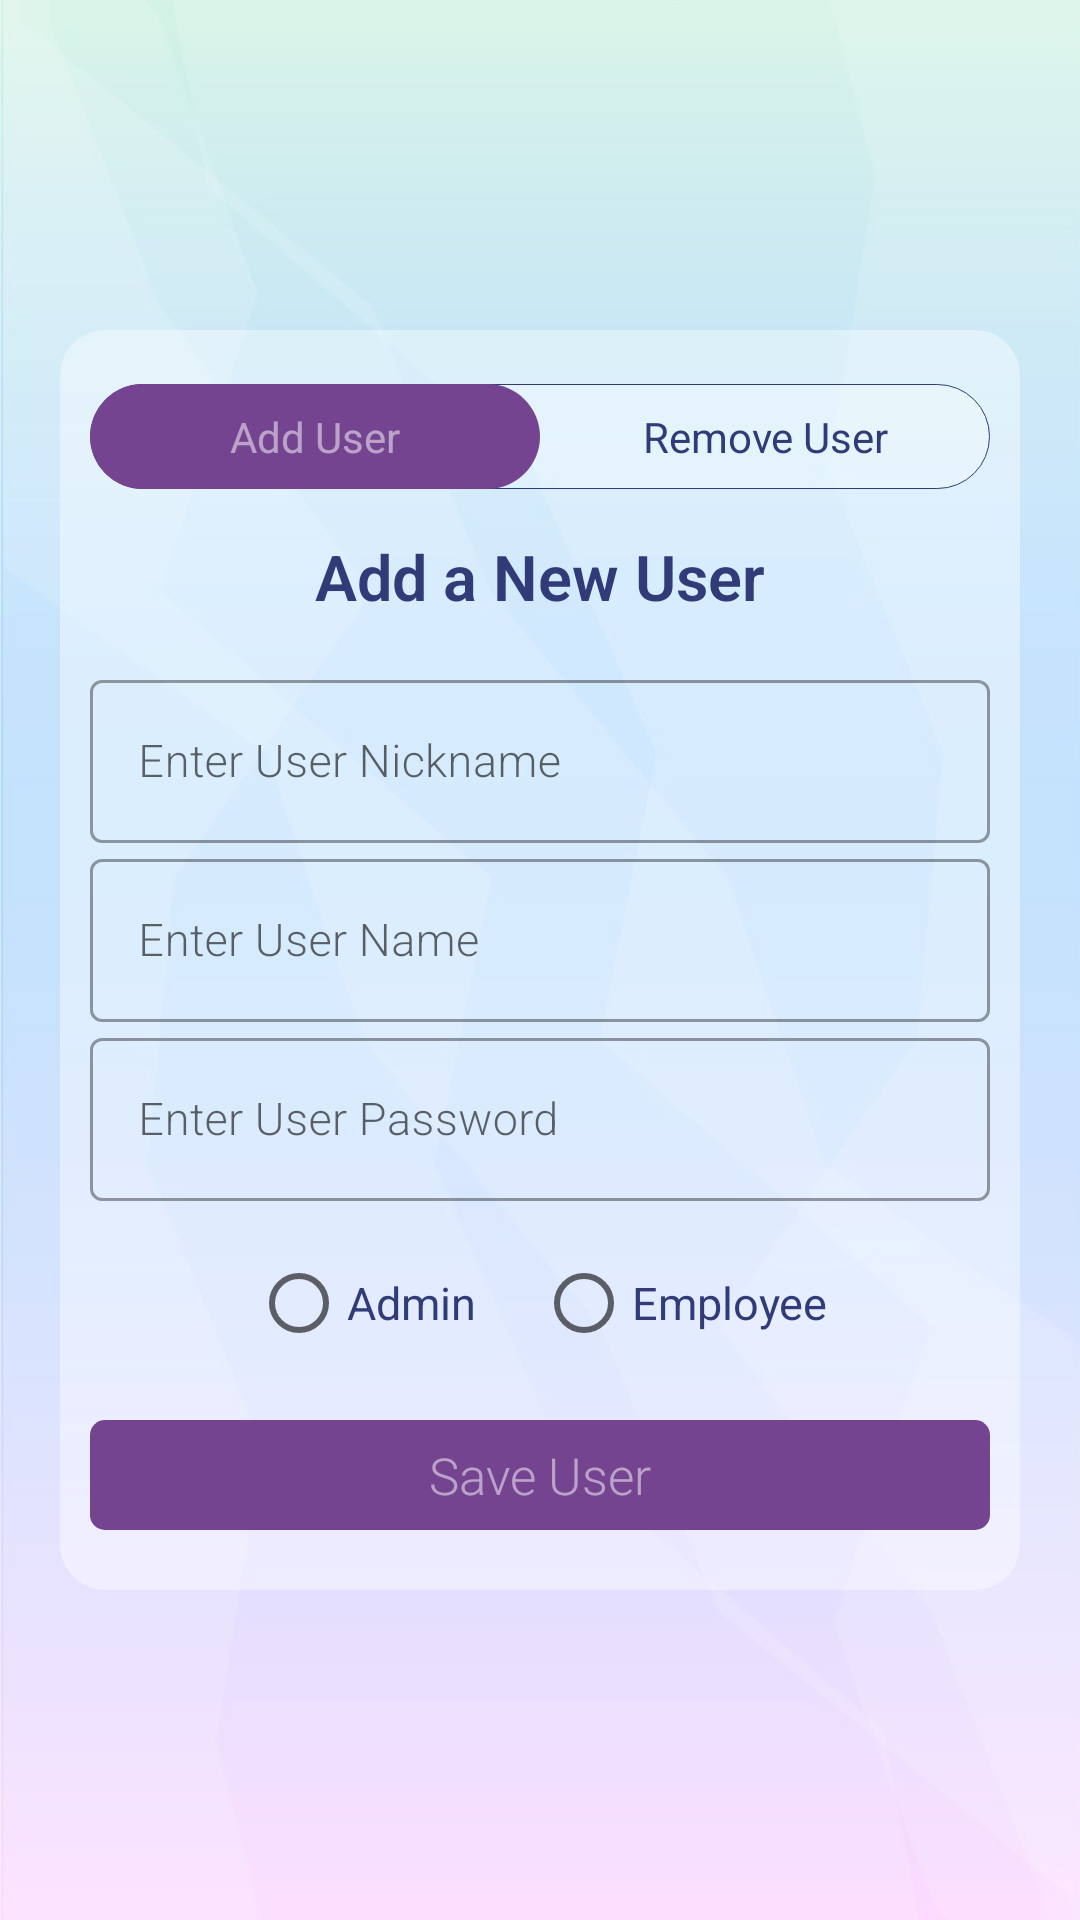

Reconstruct the res/layout file that produces this screen, plus the resources it refers to.
<!-- AndroidManifest.xml: application theme Theme2.StartScreen -->
<!-- res/layout/fragment_add_user.xml -->
<?xml version="1.0" encoding="utf-8"?>
<LinearLayout
    xmlns:android="http://schemas.android.com/apk/res/android"
    xmlns:app="http://schemas.android.com/apk/res-auto"
    xmlns:tools="http://schemas.android.com/tools"
    tools:context=".AddUserFragment"
    android:layout_width="match_parent"
    android:layout_height="match_parent"
    android:background="@drawable/blue4"
    android:gravity="center"
    android:orientation="vertical">

    <androidx.cardview.widget.CardView
        android:layout_width="match_parent"
        android:layout_height="wrap_content"
        android:layout_margin="20sp"
        app:cardCornerRadius="15dp"
        android:orientation="vertical"
        app:cardElevation="0dp"
        android:gravity="center"
        app:cardBackgroundColor="@color/transparent_white">

        <LinearLayout
            android:layout_width="match_parent"
            android:layout_height="match_parent"
            android:orientation="vertical">

            <RadioGroup
                android:id="@+id/barChoose"
                android:layout_width="match_parent"
                android:layout_height="wrap_content"
                android:orientation="horizontal"
                android:background="@drawable/radio_group"
                android:layout_marginRight="10sp"
                android:layout_marginLeft="10sp"
                android:layout_marginTop="18sp">

                <RadioButton
                    android:id="@+id/addUserBar"
                    android:layout_width="0dp"
                    android:layout_height="35dp"
                    android:layout_weight="0.50"
                    android:background="@drawable/drawable_units_tab_selector"
                    android:textColor="@drawable/drawable_units_tab_text_color_selector"
                    android:gravity="center"
                    android:text="Add User"
                    android:checked="true"
                    android:button="@null"
                    />

                <RadioButton
                    android:id="@+id/removeUserBar"
                    android:layout_width="0dp"
                    android:layout_height="35dp"
                    android:layout_weight="0.50"
                    android:background="@drawable/drawable_units_tab_selector"
                    android:textColor="@drawable/drawable_units_tab_text_color_selector"
                    android:checked="false"
                    android:text="Remove User"
                    android:gravity="center"
                    android:button="@null"
                    />

            </RadioGroup>

            <LinearLayout
                android:id="@+id/addUserLayout"
                android:layout_width="match_parent"
                android:layout_height="match_parent"
                android:orientation="vertical"
                android:gravity="center"
                android:visibility="visible">

                <TextView
                    android:layout_width="match_parent"
                    android:layout_height="wrap_content"
                    android:layout_marginTop="15sp"
                    android:layout_marginBottom="10sp"
                    android:fontFamily="sans-serif-light"
                    android:gravity="center"
                    android:text="Add a New User"
                    android:textColor="@color/dark_blue"
                    android:textSize="21sp"
                    android:textStyle="bold" />

                <com.google.android.material.textfield.TextInputLayout
                    android:layout_width="match_parent"
                    android:layout_height="wrap_content"
                    android:layout_marginTop="5sp"
                    android:layout_marginRight="10sp"
                    android:layout_marginLeft="10sp"
                    style="@style/Widget.MaterialComponents.TextInputLayout.OutlinedBox"
                    >

                    <androidx.appcompat.widget.AppCompatEditText
                        android:id="@+id/newUserNick"
                        android:layout_width="match_parent"
                        android:layout_height="wrap_content"
                        android:fontFamily="sans-serif-light"
                        android:hint="Enter User Nickname"
                        android:textColor="@color/black"
                        android:textSize="15sp" />

                </com.google.android.material.textfield.TextInputLayout>

                <com.google.android.material.textfield.TextInputLayout
                    android:layout_width="match_parent"
                    android:layout_height="wrap_content"
                    android:layout_marginRight="10sp"
                    android:layout_marginLeft="10sp"
                    style="@style/Widget.MaterialComponents.TextInputLayout.OutlinedBox"
                    >

                    <androidx.appcompat.widget.AppCompatEditText
                        android:id="@+id/newUserName"
                        android:layout_width="match_parent"
                        android:layout_height="wrap_content"
                        android:fontFamily="sans-serif-light"
                        android:hint="Enter User Name"
                        android:textColor="@color/black"
                        android:textSize="15sp" />

                </com.google.android.material.textfield.TextInputLayout>

                <com.google.android.material.textfield.TextInputLayout
                    android:layout_width="match_parent"
                    android:layout_height="wrap_content"
                    android:layout_marginRight="10sp"
                    android:layout_marginLeft="10sp"
                    style="@style/Widget.MaterialComponents.TextInputLayout.OutlinedBox"
                    >

                    <androidx.appcompat.widget.AppCompatEditText
                        android:id="@+id/newUserPass"
                        android:layout_width="match_parent"
                        android:layout_height="wrap_content"
                        android:fontFamily="sans-serif-light"
                        android:hint="Enter User Password"
                        android:textColor="@color/black"
                        android:textSize="15sp" />

                </com.google.android.material.textfield.TextInputLayout>

                <RadioGroup
                    android:id="@+id/newUserStatus"
                    android:layout_width="wrap_content"
                    android:layout_height="wrap_content"
                    android:orientation="horizontal">

                    <RadioButton
                        android:id="@+id/newUserAdmin"
                        android:layout_width="wrap_content"
                        android:layout_height="wrap_content"
                        android:text="Admin"
                        android:checked="false"
                        android:textColor="@color/dark_blue"
                        android:textSize="15sp"
                        android:layout_margin="10sp"/>

                    <RadioButton
                        android:id="@+id/newUserEmployee"
                        android:layout_width="wrap_content"
                        android:layout_height="wrap_content"
                        android:text="Employee"
                        android:checked="false"
                        android:textColor="@color/dark_blue"
                        android:textSize="15sp"
                        android:layout_margin="10sp"/>

                </RadioGroup>

                <LinearLayout
                    android:id="@+id/addUserButton"
                    android:layout_width="match_parent"
                    android:layout_height="wrap_content"
                    android:layout_marginLeft="10sp"
                    android:layout_marginTop="5sp"
                    android:layout_marginRight="10sp"
                    android:layout_marginBottom="20sp"
                    android:background="@drawable/log_in_button_bg"
                    android:gravity="center">

                    <TextView
                        android:layout_width="match_parent"
                        android:layout_height="wrap_content"
                        android:layout_margin="7sp"
                        android:fontFamily="sans-serif-light"
                        android:gravity="center"
                        android:text="Save User"
                        android:textColor="@color/transparent_white2"
                        android:textSize="17sp" />

                </LinearLayout>

            </LinearLayout>

            <LinearLayout
                android:id="@+id/removeUserLayout"
                android:layout_width="match_parent"
                android:layout_height="match_parent"
                android:orientation="vertical"
                android:gravity="center"
                android:visibility="gone">

                <TextView
                    android:layout_width="match_parent"
                    android:layout_height="wrap_content"
                    android:layout_marginTop="15sp"
                    android:layout_marginBottom="10sp"
                    android:fontFamily="sans-serif-light"
                    android:gravity="center"
                    android:text="Remove User"
                    android:textColor="@color/dark_blue"
                    android:textSize="21sp"
                    android:textStyle="bold" />

                <com.google.android.material.textfield.TextInputLayout
                    android:layout_width="match_parent"
                    android:layout_height="wrap_content"
                    android:layout_marginTop="5sp"
                    android:layout_marginRight="10sp"
                    android:layout_marginLeft="10sp"
                    style="@style/Widget.MaterialComponents.TextInputLayout.OutlinedBox"
                    >

                    <androidx.appcompat.widget.AppCompatEditText
                        android:id="@+id/removedUserNick"
                        android:layout_width="match_parent"
                        android:layout_height="wrap_content"
                        android:fontFamily="sans-serif-light"
                        android:hint="Enter User Nickname"
                        android:textColor="@color/black"
                        android:textSize="15sp" />

                </com.google.android.material.textfield.TextInputLayout>

                <LinearLayout
                    android:id="@+id/removeUserButton"
                    android:layout_width="match_parent"
                    android:layout_height="wrap_content"
                    android:layout_marginLeft="10sp"
                    android:layout_marginTop="20sp"
                    android:layout_marginRight="10sp"
                    android:layout_marginBottom="20sp"
                    android:background="@drawable/log_in_button_bg"
                    android:gravity="center">

                    <TextView
                        android:layout_width="match_parent"
                        android:layout_height="wrap_content"
                        android:layout_margin="7sp"
                        android:fontFamily="sans-serif-light"
                        android:gravity="center"
                        android:text="Remove User"
                        android:textColor="@color/transparent_white2"
                        android:textSize="17sp" />

                </LinearLayout>

            </LinearLayout>

        </LinearLayout>

    </androidx.cardview.widget.CardView>

</LinearLayout>
<!-- resources referenced by this layout -->
<resources>
  <color name="black">#FF000000</color>
  <color name="dark_blue">#FF303B77</color>
  <color name="transparent_white">#60FFFFFF</color>
  <color name="transparent_white2">#80FFFFFF</color>
  <!-- drawable blue4: png bitmap (drawable, 41610 bytes) -->
  <!-- drawable drawable_units_tab_selector (drawable) -->
  <?xml version="1.0" encoding="utf-8"?>
  <selector xmlns:android="http://schemas.android.com/apk/res/android">
      <item android:state_checked="true">
          <shape android:shape="rectangle">
  
              <solid android:color="@color/dark_purple" />
  
              <corners android:radius="30dp" />
          </shape>
      </item>
  </selector>
  <!-- drawable drawable_units_tab_text_color_selector (drawable) -->
  <?xml version="1.0" encoding="utf-8"?>
  <selector xmlns:android="http://schemas.android.com/apk/res/android">
  
      <item android:color="@color/transparent_white2" android:state_checked="true" />
  
      <item android:color="@color/dark_blue" android:state_checked="false" />
  </selector>
  <!-- drawable log_in_button_bg (drawable) -->
  <?xml version="1.0" encoding="utf-8"?>
  <ripple xmlns:android="http://schemas.android.com/apk/res/android"
      android:color="@color/white">
      <item android:id="@+id/mask">
          <shape android:shape="rectangle">
              <solid android:color="@color/black"/>
              <corners android:radius="7sp"/>
          </shape>
      </item>
      <item>
          <shape
              android:shape="rectangle">
              <solid android:color="@color/dark_purple"/>
              <corners android:radius="5sp"/>
          </shape>
      </item>
  </ripple>
  <!-- drawable radio_group (drawable) -->
  <?xml version="1.0" encoding="utf-8"?>
  <shape xmlns:android="http://schemas.android.com/apk/res/android"
      android:shape="rectangle">
      <solid android:color="@color/transparent_white4"/>
      <stroke
          android:color="@color/dark_blue"
          android:width="0.3dp"/>
      <corners android:radius="30dp"/>
  
  </shape>
  <style name="Theme2.StartScreen" parent="Theme.MaterialComponents.DayNight.NoActionBar">
          
          <item name="colorPrimary">@color/dark_blue</item>
          <item name="colorPrimaryVariant">@color/blue</item>
          <item name="colorOnPrimary">@color/teal</item>
          
          <item name="colorSecondary">@color/light_pink</item>
          <item name="colorSecondaryVariant">@color/dark_purple</item>
          <item name="colorOnSecondary">@color/light_pink</item>
          
          <item name="android:statusBarColor" tools:targetApi="l">@color/dark_blue</item>
          <item name="android:navigationBarColor">@color/bg_variant</item>
          
      </style>
  <color name="dark_purple">#FF744491</color>
  <color name="white">#FFFFFFFF</color>
  <color name="transparent_white4">#40FFFFFF</color>
  <color name="blue">#FF0A7E8C</color>
  <color name="teal">#FF2DBDB0</color>
  <color name="light_pink">#FFBB93D1</color>
  <color name="bg_variant">#7079C2E3</color>
</resources>
